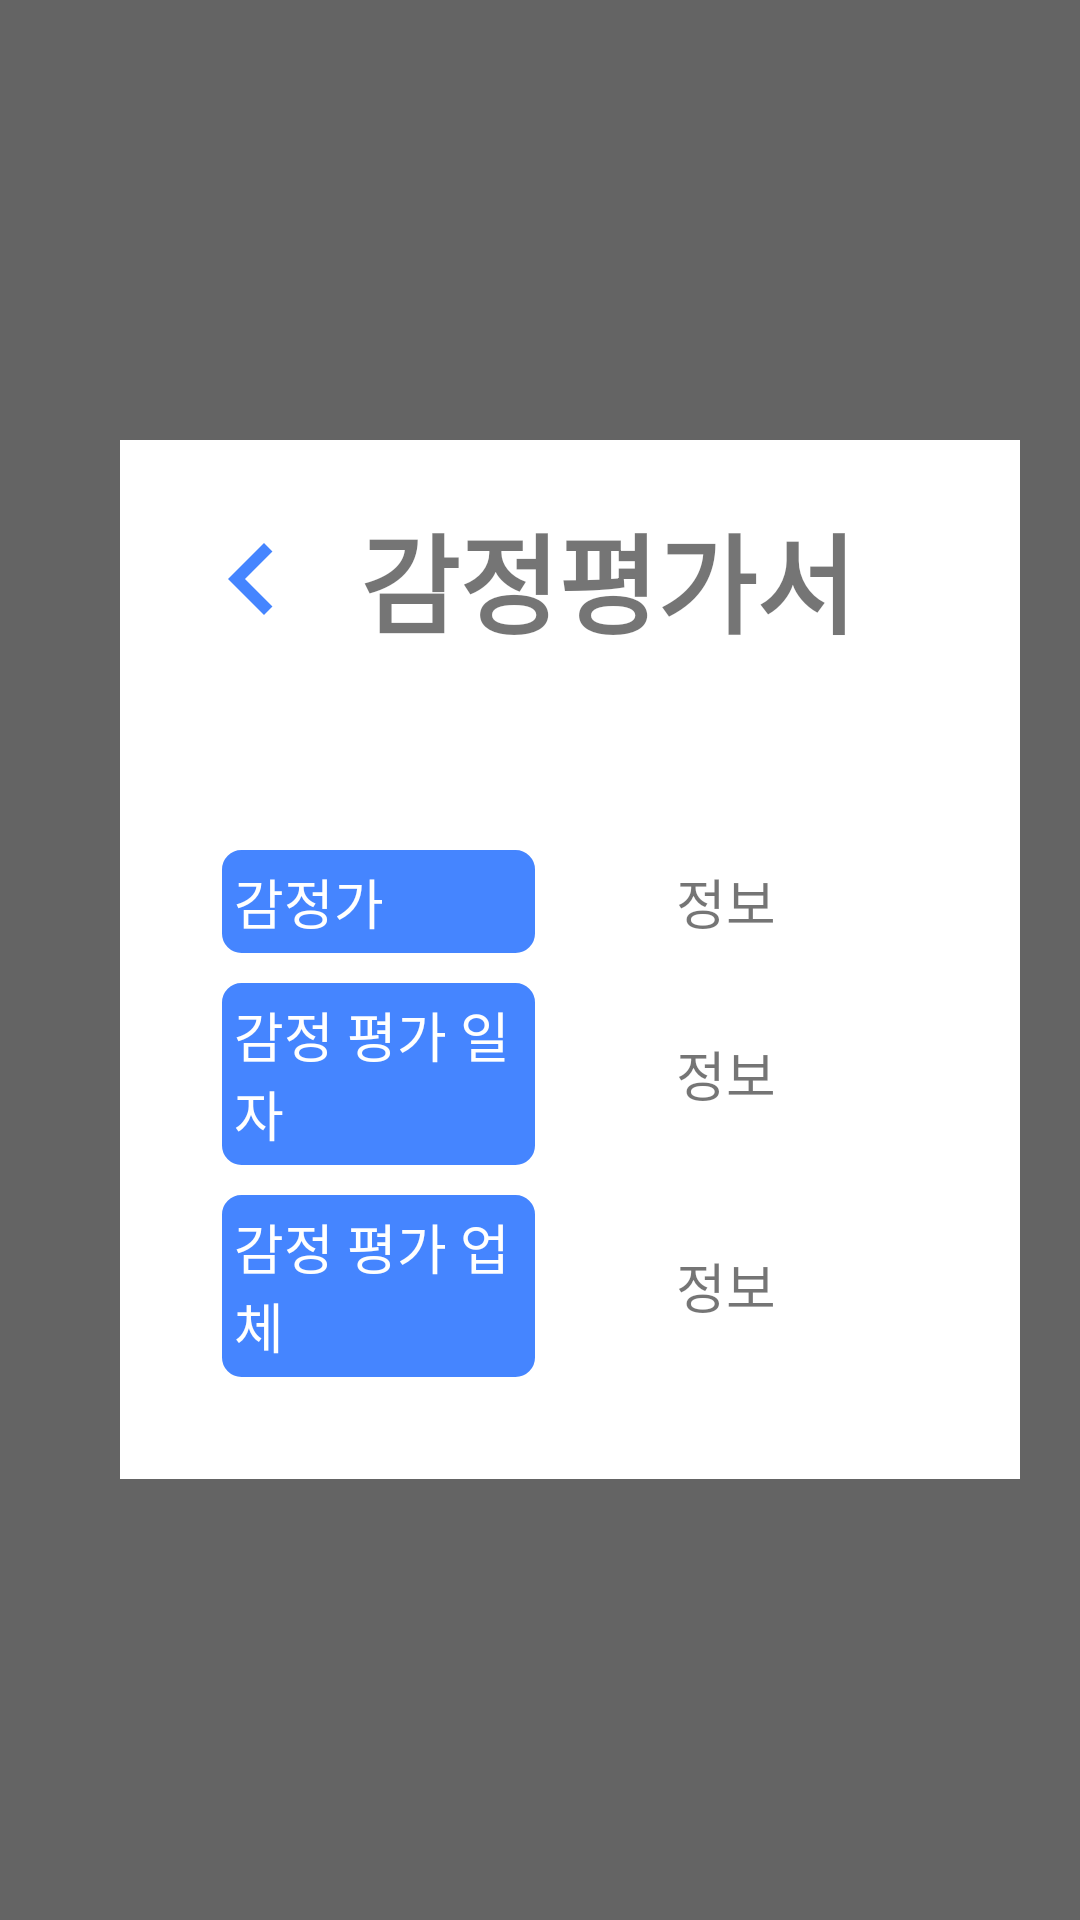

Here is an Android app screen rendered from its layout file. Give the layout XML and the strings, colors and styles it references.
<!-- AndroidManifest.xml: application theme AppTheme -->
<!-- res/layout/activity_appraisal_report.xml -->
<?xml version="1.0" encoding="utf-8"?>
<LinearLayout xmlns:android="http://schemas.android.com/apk/res/android"
    xmlns:app="http://schemas.android.com/apk/res-auto"
    xmlns:tools="http://schemas.android.com/tools"
    android:layout_width="match_parent"
    android:layout_height="match_parent"
    android:layout_gravity="center"
    android:background="#99000000"
    android:orientation="horizontal"
    android:padding="20dp"
    tools:context=".Appraisal_report">


    <LinearLayout
        android:layout_width="wrap_content"
        android:layout_height="wrap_content"
        android:layout_gravity="center"
        android:layout_marginLeft="20dp"
        android:background="#fff"
        android:orientation="vertical"
        android:padding="20dp">

        <LinearLayout
            android:layout_width="wrap_content"
            android:layout_height="wrap_content"
            android:orientation="horizontal">
            <ImageView
                android:layout_gravity="center"
                android:id="@+id/btn_appraisal_backpress"
                android:layout_width="wrap_content"
                android:layout_height="wrap_content"
                android:src="@drawable/ic_baseline_keyboard_arrow_left_24" />



                <TextView
                    android:gravity="center"
                    android:layout_width="wrap_content"
                    android:layout_height="wrap_content"
                    android:layout_gravity="center"
                    android:layout_marginLeft="12dp"
                    android:text="감정평가서"
                    android:textSize="36dp"
                    android:textStyle="bold" />


        </LinearLayout>

        <LinearLayout
            android:layout_width="wrap_content"
            android:layout_height="wrap_content"
            android:layout_marginTop="40dp"
            android:orientation="vertical"
            android:weightSum="100">

            <TableLayout
                android:layout_width="match_parent"
                android:layout_height="match_parent"
                android:layout_margin="6dp"
                android:padding="8dp"
                android:stretchColumns="*"
                app:layout_constraintBottom_toBottomOf="parent"
                app:layout_constraintLeft_toLeftOf="parent"
                app:layout_constraintRight_toRightOf="parent"
                app:layout_constraintTop_toTopOf="parent">

                <TableRow
                    android:layout_width="wrap_content"
                    android:layout_height="0dp"
                    android:background="#FFFFFF"
                    android:weightSum="100">

                    <TextView
                        android:layout_width="0dp"
                        android:layout_height="match_parent"
                        android:layout_marginTop="10dp"
                        android:layout_weight="45"
                        android:background="@drawable/login_borderbox"
                        android:backgroundTint="#4585FF"
                        android:padding="4dp"
                        android:text="감정가"
                        android:textColor="#FFF"
                        android:textSize="18dp" />

                    <TextView
                        android:id="@+id/appraisal_1"
                        android:layout_width="0dp"
                        android:layout_height="match_parent"
                        android:layout_marginTop="10dp"
                        android:layout_weight="55"
                        android:background="@drawable/tablelayout_line"
                        android:gravity="center"
                        android:text="정보"
                        android:textSize="18dp" />

                </TableRow>

                <TableRow
                    android:layout_width="wrap_content"
                    android:layout_height="0dp"
                    android:layout_weight="1"
                    android:weightSum="100">


                    <TextView
                        android:layout_width="0dp"
                        android:layout_height="match_parent"
                        android:layout_marginTop="10dp"
                        android:layout_weight="45"
                        android:background="@drawable/login_borderbox"
                        android:backgroundTint="#4585FF"
                        android:padding="4dp"
                        android:text="감정 평가 일자"
                        android:textColor="#FFF"
                        android:textSize="18dp" />

                    <TextView
                        android:id="@+id/appraisal_2"
                        android:layout_width="0dp"
                        android:layout_height="match_parent"
                        android:layout_marginTop="10dp"
                        android:layout_weight="55"
                        android:background="@drawable/tablelayout_line"
                        android:gravity="center"
                        android:text="정보"
                        android:textSize="18dp" />
                </TableRow>

                <TableRow
                    android:layout_width="match_parent"
                    android:layout_height="wrap_content"
                    android:layout_weight="1"
                    android:weightSum="100">

                    <TextView
                        android:layout_width="0dp"
                        android:layout_height="match_parent"
                        android:layout_marginTop="10dp"
                        android:layout_weight="45"
                        android:background="@drawable/login_borderbox"
                        android:backgroundTint="#4585FF"
                        android:padding="4dp"
                        android:text="감정 평가 업체"
                        android:textColor="#FFF"
                        android:textSize="18dp" />

                    <TextView
                        android:id="@+id/appraisal_3"
                        android:layout_width="0dp"
                        android:layout_height="match_parent"
                        android:layout_marginTop="10dp"
                        android:layout_weight="55"
                        android:background="@drawable/tablelayout_line"
                        android:gravity="center"
                        android:text="정보"
                        android:textSize="18dp" />
                </TableRow>
            </TableLayout>
        </LinearLayout>
    </LinearLayout>
</LinearLayout>
<!-- resources referenced by this layout -->
<resources>
  <!-- drawable ic_baseline_keyboard_arrow_left_24 (drawable) -->
  <vector android:height="48dp" android:tint="#4585FF"
      android:viewportHeight="24" android:viewportWidth="24"
      android:width="48dp" xmlns:android="http://schemas.android.com/apk/res/android">
      <path android:fillColor="#4585FF" android:pathData="M15.41,16.59L10.83,12l4.58,-4.59L14,6l-6,6 6,6 1.41,-1.41z"/>
  </vector>
  <!-- drawable login_borderbox (drawable) -->
  <?xml version="1.0" encoding="utf-8"?>
  <shape xmlns:android="http://schemas.android.com/apk/res/android"
      android:padding="10dp"
      android:shape="rectangle">
      <solid android:color="#fff" />
      <corners
          android:bottomLeftRadius="6dp"
          android:bottomRightRadius="6dp"
          android:topLeftRadius="6dp"
          android:topRightRadius="6dp" />
      <stroke
          android:width="1dp"
          android:color="#868e96" />
  
  </shape>
  <style name="AppTheme" parent="Theme.AppCompat.Light.DarkActionBar">
          
          <item name="colorPrimary">#000</item>
          <item name="colorPrimaryDark">#000</item>
          <item name="colorAccent">#000</item>
          <item name="windowNoTitle">true</item>
      </style>
</resources>
